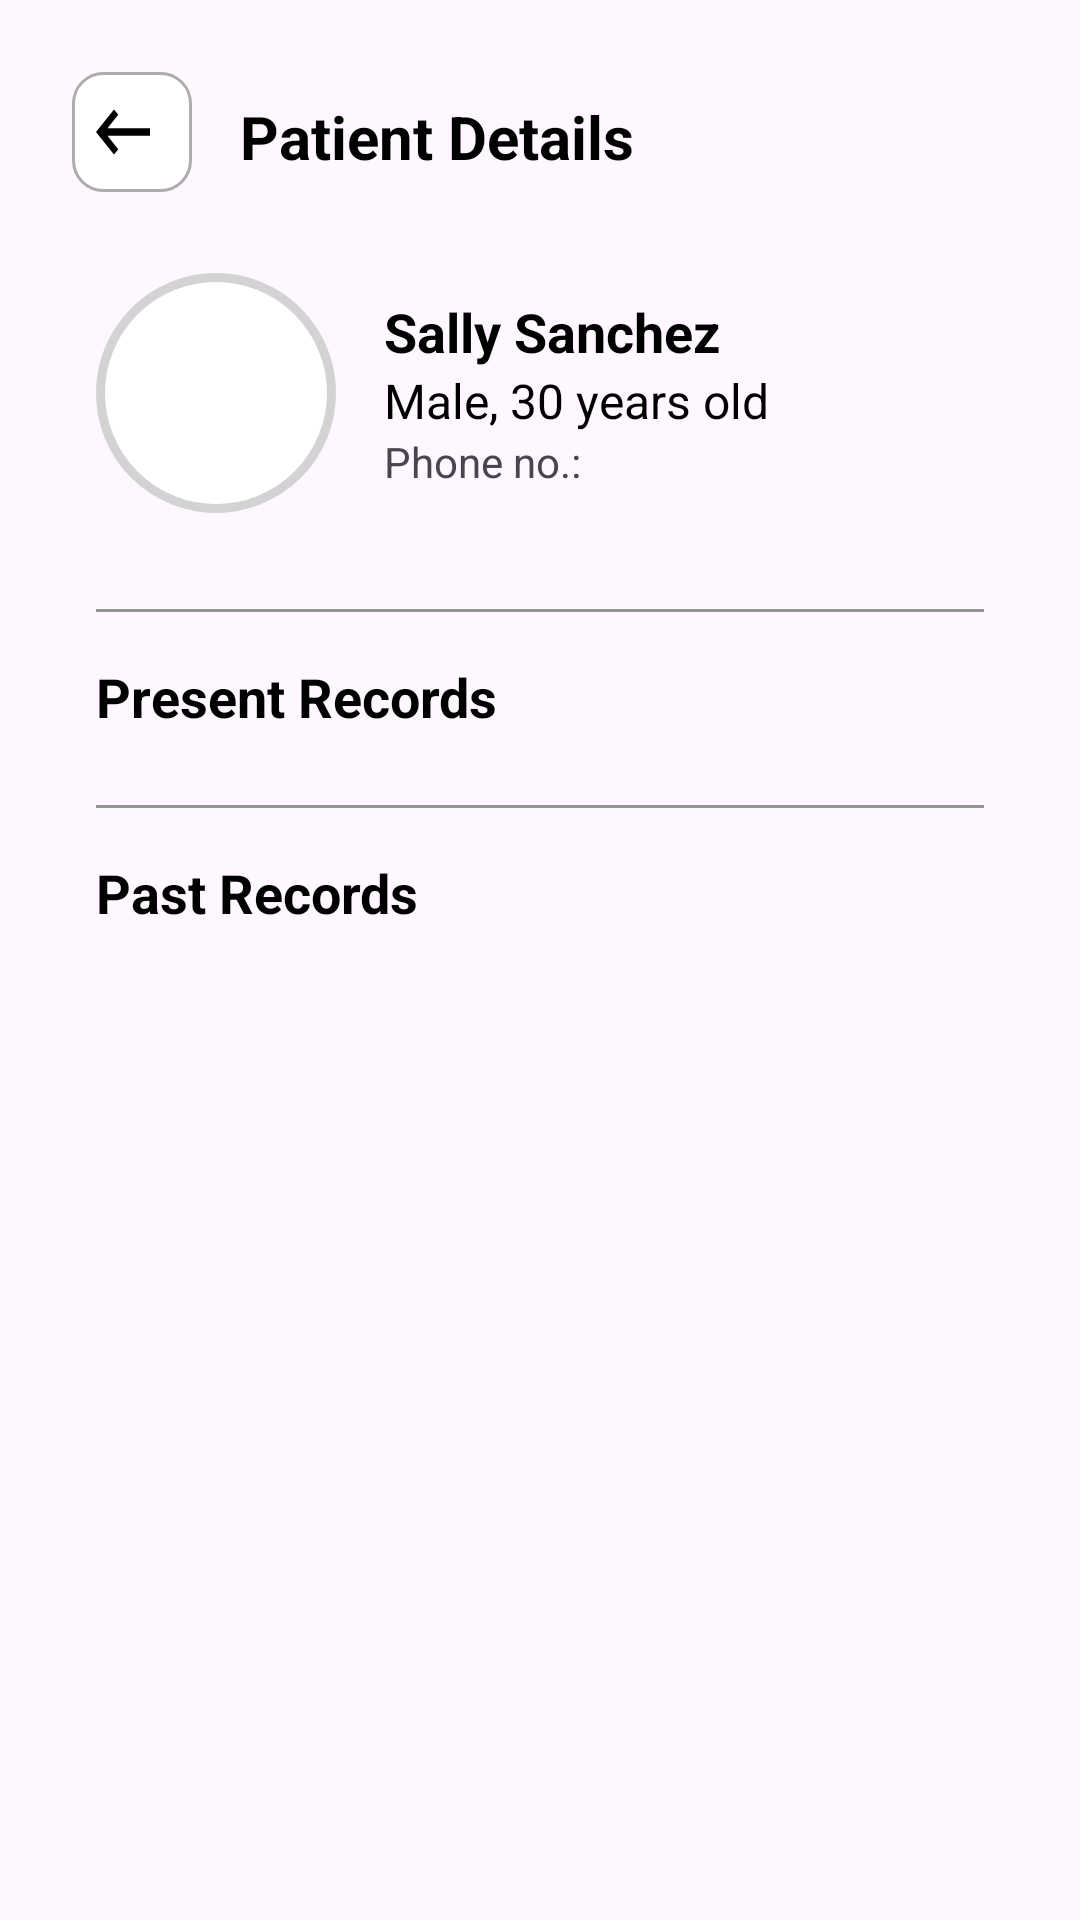

Produce the Android XML layout that renders to this screen, including the resource entries it uses.
<!-- AndroidManifest.xml: application theme Theme.MyApplication -->
<!-- res/layout/patient_information.xml -->
<?xml version="1.0" encoding="utf-8"?>
<androidx.constraintlayout.widget.ConstraintLayout xmlns:android="http://schemas.android.com/apk/res/android"
    xmlns:tools="http://schemas.android.com/tools"
    xmlns:app="http://schemas.android.com/apk/res-auto"
    android:layout_width="match_parent"
    android:layout_height="match_parent"
    android:padding="16dp">

    
    <ImageView
        android:id="@+id/closeButton"
        android:layout_width="40dp"
        android:layout_height="40dp"
        android:layout_margin="8dp"
        android:scaleType="centerInside"
        android:background="@drawable/rounded_imageview_background"
        android:contentDescription="Back"
        android:src="@drawable/ic_arrow_leftblack"
        app:layout_constraintStart_toStartOf="parent"
        app:layout_constraintTop_toTopOf="parent" />

    
    <TextView
        android:id="@+id/titleTextView"
        android:layout_width="wrap_content"
        android:layout_height="wrap_content"
        android:layout_marginStart="16dp"
        android:layout_marginTop="8dp"
        android:text="Patient Details"
        android:textColor="@color/black"
        android:textSize="20sp"
        android:textStyle="bold"
        app:layout_constraintStart_toEndOf="@id/closeButton"
        app:layout_constraintTop_toTopOf="@id/closeButton" />

    
    <ScrollView
        android:id="@+id/scrollView"
        android:layout_width="match_parent"
        android:layout_height="0dp"
        android:layout_marginTop="16dp"
        app:layout_constraintTop_toBottomOf="@id/titleTextView"
        app:layout_constraintBottom_toBottomOf="parent">

        <LinearLayout
            android:layout_width="match_parent"
            android:layout_height="wrap_content"
            android:orientation="vertical"
            android:padding="16dp">

            
            <LinearLayout
                android:layout_width="match_parent"
                android:layout_height="wrap_content"
                android:orientation="horizontal"
                android:gravity="center_vertical"
                android:paddingBottom="16dp">

                
                <ImageView
                    android:id="@+id/profileImage"
                    android:layout_width="80dp"
                    android:layout_height="80dp"
                    android:padding="10dp"
                    android:background="@drawable/circle_background1"
                    android:src="@drawable/heart" />

                
                <LinearLayout
                    android:layout_width="0dp"
                    android:layout_height="wrap_content"
                    android:layout_marginStart="16dp"
                    android:layout_weight="1"
                    android:orientation="vertical">

                    <TextView
                        android:id="@+id/patientNameTextView"
                        android:layout_width="wrap_content"
                        android:layout_height="wrap_content"
                        android:text="Sally Sanchez"
                        android:textSize="18sp"
                        android:textStyle="bold"
                        android:textColor="@color/black" />

                    <TextView
                        android:id="@+id/patientDetailsTextView"
                        android:layout_width="wrap_content"
                        android:layout_height="wrap_content"
                        android:text="Male, 30 years old"
                        android:textSize="16sp"
                        android:textColor="@color/my_dark_on_primary" />

                    <TextView
                        android:id="@+id/patientStatusTextView"
                        android:layout_width="wrap_content"
                        android:layout_height="wrap_content"
                        android:text="Phone no.:"
                        android:textSize="14sp" />
                </LinearLayout>
            </LinearLayout>

            
            <View
                android:layout_width="match_parent"
                android:layout_height="1dp"
                android:background="@color/gray"
                android:layout_marginVertical="16dp" />

            
            <LinearLayout
                android:layout_width="match_parent"
                android:layout_height="wrap_content"
                android:orientation="vertical">

                <TextView
                    android:id="@+id/presentRecordsTitle"
                    android:layout_width="wrap_content"
                    android:layout_height="wrap_content"
                    android:text="Present Records"
                    android:textSize="18sp"
                    android:textStyle="bold"
                    android:textColor="@color/black"
                    android:layout_marginBottom="8dp" />

                
                <LinearLayout
                    android:id="@+id/presentRecordsLayout"
                    android:layout_width="match_parent"
                    android:layout_height="wrap_content"
                    android:orientation="vertical" />
            </LinearLayout>

            
            <View
                android:layout_width="match_parent"
                android:layout_height="1dp"
                android:background="@color/gray"
                android:layout_marginVertical="16dp" />

            
            <LinearLayout
                android:layout_width="match_parent"
                android:layout_height="wrap_content"
                android:orientation="vertical">

                <TextView
                    android:id="@+id/pastRecordsTitle"
                    android:layout_width="wrap_content"
                    android:layout_height="wrap_content"
                    android:text="Past Records"
                    android:textSize="18sp"
                    android:textStyle="bold"
                    android:textColor="@color/black"
                    android:layout_marginBottom="8dp" />

                
                <LinearLayout
                    android:id="@+id/pastRecordsLayout"
                    android:layout_width="match_parent"
                    android:layout_height="wrap_content"
                    android:orientation="vertical" />
            </LinearLayout>
        </LinearLayout>
    </ScrollView>
</androidx.constraintlayout.widget.ConstraintLayout>
<!-- resources referenced by this layout -->
<resources>
  <color name="black">#FF000000</color>
  <color name="gray">#929592</color>
  <color name="my_dark_on_primary">#000000</color>
  <!-- drawable circle_background1 (drawable) -->
  <?xml version="1.0" encoding="utf-8"?>
  <shape xmlns:android="http://schemas.android.com/apk/res/android" android:shape="oval">
      <solid android:color="#FFFFFF"/> 
      <stroke android:width="3dp" android:color="#D3D3D3"/> 
  </shape>
  <!-- drawable ic_arrow_leftblack (drawable) -->
  <vector xmlns:android="http://schemas.android.com/apk/res/android"
      android:autoMirrored="true"
      android:height="30dp" android:tint="#000000"
      android:viewportHeight="24" android:viewportWidth="30"
      android:width="30dp">
        
      <path android:fillColor="@android:color/black" android:pathData="M21,11H6.83l3.58,-3.59L9,6l-6,6 6,6 1.41,-1.41L6.83,13H21z"/>
      
  </vector>
  <!-- drawable rounded_imageview_background (drawable) -->
  <?xml version="1.0" encoding="utf-8"?>
  <shape xmlns:android="http://schemas.android.com/apk/res/android">
      
      <solid android:color="#ffffff"/>
      <corners android:radius="10dp"/>
      <stroke
          android:color="#AFADAD"
      android:width="1dp"/>
  </shape>
  <style name="Theme.MyApplication" parent="Base.Theme.MyApplication" />
  <style name="Base.Theme.MyApplication" parent="Theme.Material3.Light.NoActionBar">
  
          <item name="colorOnPrimary">@color/my_light_on_primary</item>
          <item name="colorSurface">@color/my_light_background</item>
  
          
      </style>
  <color name="my_light_on_primary">#FFFFFF</color>
  <color name="my_light_background">#FFFFFF</color>
</resources>
